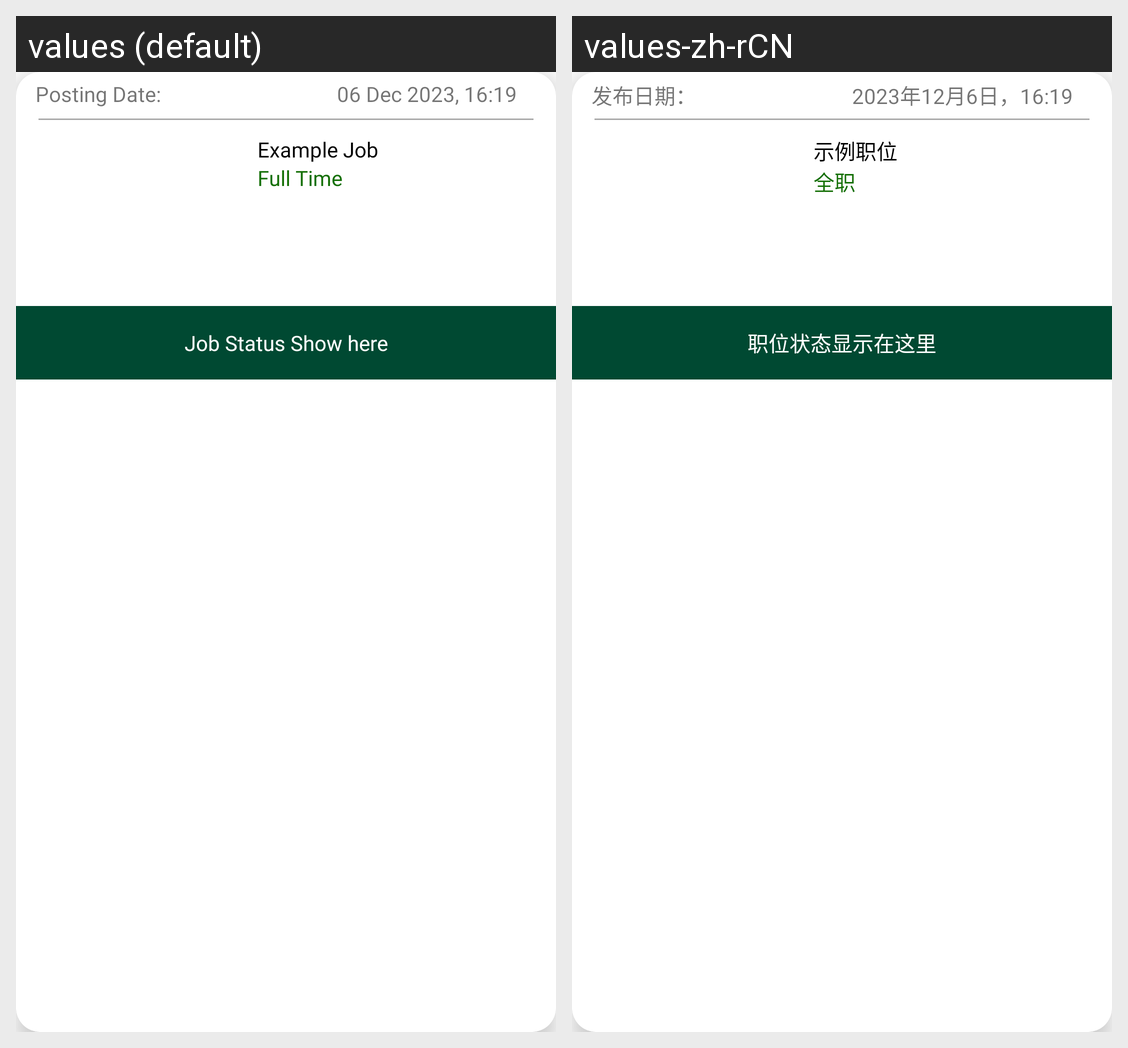

The Android screen above is rendered under two locales of the same app. Produce the string resources it draws, with the default and per-locale values.
Android screen res/layout/job_item.xml rendered under 2 locales, left to right: values (default), values-zh-rCN. Device: Nexus 5 (rendered at 1080×1920; each locale shown at half size, 540×960, under a caption strip naming it); theme Theme.EasyJob.
Strings drawn on this screen, with the default value and each locale's value (text and hints the layout hard-codes, and strings that could not be matched under every locale, appear in the picture but are not listed):

posting_date_title
  values: Posting Date:
  values-zh-rCN: 发布日期：

posting_date
  values: 06 Dec 2023, 16:19
  values-zh-rCN: 2023年12月6日，16:19

example_job_title
  values: Example Job
  values-zh-rCN: 示例职位

example_job_type
  values: Full Time
  values-zh-rCN: 全职

example_job_status
  values: Job Status Show here
  values-zh-rCN: 职位状态显示在这里
